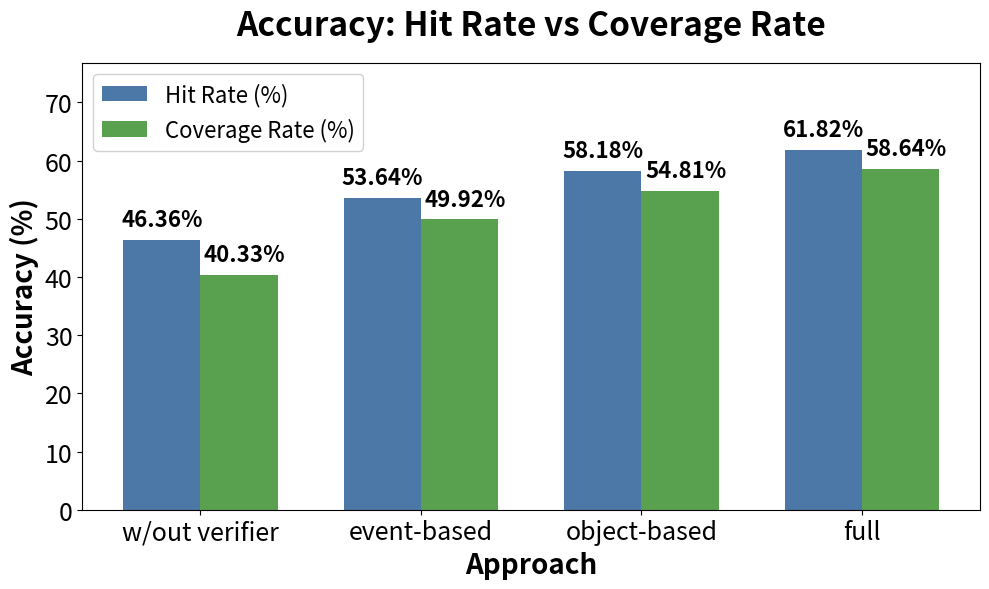

Here is the Python script that generated this plot: (Note: this script raises an exception after producing the figure.)
import matplotlib.pyplot as plt
import numpy as np

# Updated x-axis labels without the newline
approaches = [
    'w/out verifier', 
    'event-based', 
    'object-based', 
    'full'
]

# Re-using the exact data
hit_rate = [46.36, 53.64, 58.18, 61.82]
cov_rate = [40.33, 49.92, 54.81, 58.64]

# Set up the x-axis positions and bar width
x = np.arange(len(approaches))
width = 0.35  

# Keep the base figure spacious to accommodate massive fonts
fig, ax1 = plt.subplots(figsize=(10, 6))

# Plot the grouped bars for Accuracy using the specific hex colors requested
color_hit = '#4C78A8'  # Custom Blue
color_cov = '#59A14F'  # Custom Green
bars_hit = ax1.bar(x - width/2, hit_rate, width, label='Hit Rate (%)', color=color_hit)
bars_cov = ax1.bar(x + width/2, cov_rate, width, label='Coverage Rate (%)', color=color_cov)

# EXTRA LARGE fonts for axis labels and title to match table sizes
ax1.set_xlabel('Approach', fontweight='bold', fontsize=20)
ax1.set_ylabel('Accuracy (%)', fontweight='bold', fontsize=20)

# Set y-axis limit higher to leave room for the large text labels on top
ax1.set_ylim(0, max(max(hit_rate), max(cov_rate)) + 15)

# --- Define Text Annotation Font ---
annotation_font = {'fontsize': 16, 'fontweight': 'bold', 'color': 'black'}

# Add text labels on top of the bars with EXTRA LARGE, bold fonts
for bar in bars_hit:
    yval = bar.get_height()
    # Blue bar values are centered as normal
    ax1.text(bar.get_x() + bar.get_width()/2, yval + 1.5, f'{yval}%', ha='center', va='bottom', **annotation_font)

# Move Green Bar Labels Right to prevent overlap
for bar in bars_cov:
    yval = bar.get_height()
    # Calculate new position shifted slightly to the right of the center
    x_pos = bar.get_x() + bar.get_width()/2 + 0.025 
    
    # Text is centered relative to the new right-shifted point
    ax1.text(x_pos, yval + 1.5, f'{yval}%', ha='center', va='bottom', **annotation_font)

# Set the x-axis labels with EXTRA LARGE fonts
ax1.set_xticks(x)
ax1.set_xticklabels(approaches, rotation=0, ha='center', fontsize=18)
ax1.tick_params(axis='y', labelsize=18)

# Add a title with an EXTRA LARGE font
plt.title('Accuracy: Hit Rate vs Coverage Rate', fontsize=24, fontweight='bold', pad=20)

# Add legend with an EXTRA LARGE font
ax1.legend(loc='upper left', framealpha=0.9, fontsize=16)

# Adjust layout to prevent clipping of labels
plt.tight_layout()

# Save the plot with high DPI for crisp scaling
plt.savefig('visualization/accuracy_hit_coverage.png', dpi=300, bbox_inches='tight')
plt.close()

print("Plot saved successfully as 'accuracy_hit_coverage_single_line.png'")
